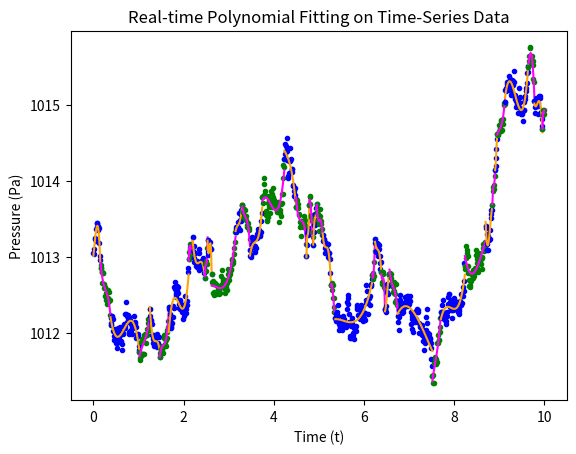

This chart was generated by the following Python code:
import numpy as np
import matplotlib.pyplot as plt

# Seed the RNG for reproducibility
np.random.seed(42)

STANDARD_ATMOSPHERIC_PRESSURE = 1013

def generate_data(num_points):
    """Simulate time-series data for atmospheric pressure (random walk)."""
    time = np.linspace(0, 10, num_points)
    # Begin the random walk around standard atmospheric pressure
    pressure = np.cumsum(np.random.normal(0, 0.1, num_points)) + STANDARD_ATMOSPHERIC_PRESSURE
    return time, pressure


def calculate_epsilon(pressure):
    """Calculate the residual error bound epsilon."""
    return 0.1 * (np.max(pressure) - np.min(pressure))


def process_stream(real_time_data, epsilon, poly_degree, enable_plotting=True):
    """Process the incoming data stream with dynamic polynomial fitting."""

    # temp storage for the values awaiting a fitted curve
    t_vals_open_segment, y_vals_open_segment = [], []

    fitted_curves_closed_segments = []
    previous_fit = None
    color_index = 0  # Toggle between contrasting color pairs

    # Define color pairs for alternating between segments
    colors = [('blue', 'orange'), ('green', 'magenta')]

    for t, y in real_time_data:
        t_vals_open_segment.append(t)
        y_vals_open_segment.append(y)

        if len(t_vals_open_segment) >= poly_degree + 1:  # We need at least poly_degree + 1 points to fit a polynomial
            curve_fit = np.polyfit(t_vals_open_segment, y_vals_open_segment, poly_degree)  # Fit a polynomial of degree poly_degree
            current_fit = np.polyval(curve_fit, t_vals_open_segment)

            if previous_fit is not None and np.max(np.abs(previous_fit - current_fit[-len(previous_fit):])) > epsilon:
                fitted_curves_closed_segments.append(curve_fit)
                if enable_plotting:
                    data_color, fit_color = colors[color_index]
                    plt.plot(t_vals_open_segment, y_vals_open_segment, 'o', markersize=3, color=data_color)
                    plt.plot(t_vals_open_segment, current_fit, color=fit_color)
                # Start new segment with the last point
                t_vals_open_segment, y_vals_open_segment = [t_vals_open_segment[-1]], [y_vals_open_segment[-1]]
                previous_fit = np.polyval(curve_fit, [t_vals_open_segment[0]])
                color_index = 1 - color_index  # Toggle color index for next segment
            elif previous_fit is None:
                previous_fit = current_fit

    # Close final segment
    if len(t_vals_open_segment) > poly_degree:
        curve_fit = np.polyfit(t_vals_open_segment, y_vals_open_segment, poly_degree)
        fitted_curves_closed_segments.append(curve_fit)
        current_fit = np.polyval(curve_fit, t_vals_open_segment)
        if enable_plotting:
            data_color, fit_color = colors[color_index]
            plt.plot(t_vals_open_segment, y_vals_open_segment, 'o', markersize=3, color=data_color)
            plt.plot(t_vals_open_segment, current_fit, color=fit_color)

    if enable_plotting:
        plt.xlabel('Time (t)')
        plt.ylabel('Pressure (Pa)')
        plt.title('Real-time Polynomial Fitting on Time-Series Data')
        plt.show()

    return fitted_curves_closed_segments


def main():
    # Generate and process the data
    time, pressure = generate_data(1000)
    epsilon = calculate_epsilon(pressure)
    real_time_data = zip(time, pressure)
    poly_degree = 3  # Set the degree k of the polynomial here
    coefficients = process_stream(real_time_data, epsilon, poly_degree, enable_plotting=True)


if __name__ == "__main__":
    main()



